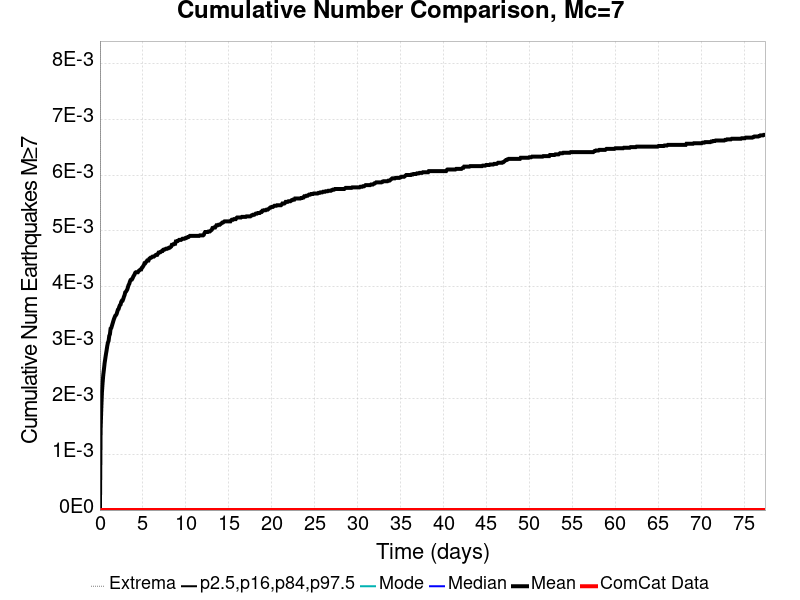

Data behind this chart, as committed beside it:
Time (days), ComCat Data, Simulation Mean, Simulation Median, Simulation Mode, Simulation Minimum, Simulation Maximum, 2.5 %-ile, 16 %-ile, 84 %-ile, 97.5 %-ile
0.0, 0.0, 0.0, 0.0, 0.0, 0.0, 0.0, 0.0, 0.0, 0.0, 0.0
0.07751, 0.0, 0.00143, 0.0, 0.0, 0.0, 1.0, 0.0, 0.0, 0.0, 0.0
0.155, 0.0, 0.00181, 0.0, 0.0, 0.0, 1.0, 0.0, 0.0, 0.0, 0.0
0.2325, 0.0, 0.00211, 0.0, 0.0, 0.0, 1.0, 0.0, 0.0, 0.0, 0.0
0.31, 0.0, 0.00228, 0.0, 0.0, 0.0, 1.0, 0.0, 0.0, 0.0, 0.0
0.3875, 0.0, 0.00242, 0.0, 0.0, 0.0, 1.0, 0.0, 0.0, 0.0, 0.0
0.465, 0.0, 0.00252, 0.0, 0.0, 0.0, 1.0, 0.0, 0.0, 0.0, 0.0
0.5425, 0.0, 0.00263, 0.0, 0.0, 0.0, 1.0, 0.0, 0.0, 0.0, 0.0
0.6201, 0.0, 0.00271, 0.0, 0.0, 0.0, 1.0, 0.0, 0.0, 0.0, 0.0
0.6976, 0.0, 0.00279, 0.0, 0.0, 0.0, 1.0, 0.0, 0.0, 0.0, 0.0
0.7751, 0.0, 0.00286, 0.0, 0.0, 0.0, 1.0, 0.0, 0.0, 0.0, 0.0
0.8526, 0.0, 0.00294, 0.0, 0.0, 0.0, 1.0, 0.0, 0.0, 0.0, 0.0
0.9301, 0.0, 0.003, 0.0, 0.0, 0.0, 2.0, 0.0, 0.0, 0.0, 0.0
1.008, 0.0, 0.00303, 0.0, 0.0, 0.0, 2.0, 0.0, 0.0, 0.0, 0.0
1.085, 0.0, 0.00312, 0.0, 0.0, 0.0, 2.0, 0.0, 0.0, 0.0, 0.0
1.163, 0.0, 0.00315, 0.0, 0.0, 0.0, 2.0, 0.0, 0.0, 0.0, 0.0
1.24, 0.0, 0.00325, 0.0, 0.0, 0.0, 2.0, 0.0, 0.0, 0.0, 0.0
1.318, 0.0, 0.00326, 0.0, 0.0, 0.0, 2.0, 0.0, 0.0, 0.0, 0.0
1.395, 0.0, 0.0033, 0.0, 0.0, 0.0, 2.0, 0.0, 0.0, 0.0, 0.0
1.473, 0.0, 0.00334, 0.0, 0.0, 0.0, 2.0, 0.0, 0.0, 0.0, 0.0
1.55, 0.0, 0.00338, 0.0, 0.0, 0.0, 2.0, 0.0, 0.0, 0.0, 0.0
1.628, 0.0, 0.00342, 0.0, 0.0, 0.0, 2.0, 0.0, 0.0, 0.0, 0.0
1.705, 0.0, 0.00345, 0.0, 0.0, 0.0, 2.0, 0.0, 0.0, 0.0, 0.0
1.783, 0.0, 0.00348, 0.0, 0.0, 0.0, 2.0, 0.0, 0.0, 0.0, 0.0
1.86, 0.0, 0.00349, 0.0, 0.0, 0.0, 2.0, 0.0, 0.0, 0.0, 0.0
1.938, 0.0, 0.00351, 0.0, 0.0, 0.0, 2.0, 0.0, 0.0, 0.0, 0.0
2.015, 0.0, 0.00355, 0.0, 0.0, 0.0, 2.0, 0.0, 0.0, 0.0, 0.0
2.093, 0.0, 0.00359, 0.0, 0.0, 0.0, 2.0, 0.0, 0.0, 0.0, 0.0
2.17, 0.0, 0.0036, 0.0, 0.0, 0.0, 2.0, 0.0, 0.0, 0.0, 0.0
2.248, 0.0, 0.00364, 0.0, 0.0, 0.0, 2.0, 0.0, 0.0, 0.0, 0.0
2.325, 0.0, 0.00367, 0.0, 0.0, 0.0, 2.0, 0.0, 0.0, 0.0, 0.0
2.403, 0.0, 0.00368, 0.0, 0.0, 0.0, 2.0, 0.0, 0.0, 0.0, 0.0
2.48, 0.0, 0.00373, 0.0, 0.0, 0.0, 2.0, 0.0, 0.0, 0.0, 0.0
2.558, 0.0, 0.00375, 0.0, 0.0, 0.0, 2.0, 0.0, 0.0, 0.0, 0.0
2.635, 0.0, 0.00375, 0.0, 0.0, 0.0, 2.0, 0.0, 0.0, 0.0, 0.0
2.713, 0.0, 0.00378, 0.0, 0.0, 0.0, 2.0, 0.0, 0.0, 0.0, 0.0
2.79, 0.0, 0.00382, 0.0, 0.0, 0.0, 2.0, 0.0, 0.0, 0.0, 0.0
2.868, 0.0, 0.00385, 0.0, 0.0, 0.0, 2.0, 0.0, 0.0, 0.0, 0.0
2.945, 0.0, 0.0039, 0.0, 0.0, 0.0, 2.0, 0.0, 0.0, 0.0, 0.0
3.023, 0.0, 0.00391, 0.0, 0.0, 0.0, 2.0, 0.0, 0.0, 0.0, 0.0
3.1, 0.0, 0.00393, 0.0, 0.0, 0.0, 2.0, 0.0, 0.0, 0.0, 0.0
3.178, 0.0, 0.00395, 0.0, 0.0, 0.0, 2.0, 0.0, 0.0, 0.0, 0.0
3.255, 0.0, 0.00399, 0.0, 0.0, 0.0, 2.0, 0.0, 0.0, 0.0, 0.0
3.333, 0.0, 0.00403, 0.0, 0.0, 0.0, 2.0, 0.0, 0.0, 0.0, 0.0
3.41, 0.0, 0.00405, 0.0, 0.0, 0.0, 2.0, 0.0, 0.0, 0.0, 0.0
3.488, 0.0, 0.00409, 0.0, 0.0, 0.0, 2.0, 0.0, 0.0, 0.0, 0.0
3.565, 0.0, 0.00412, 0.0, 0.0, 0.0, 2.0, 0.0, 0.0, 0.0, 0.0
3.643, 0.0, 0.00413, 0.0, 0.0, 0.0, 2.0, 0.0, 0.0, 0.0, 0.0
3.72, 0.0, 0.00413, 0.0, 0.0, 0.0, 2.0, 0.0, 0.0, 0.0, 0.0
3.798, 0.0, 0.00415, 0.0, 0.0, 0.0, 2.0, 0.0, 0.0, 0.0, 0.0
3.875, 0.0, 0.00418, 0.0, 0.0, 0.0, 2.0, 0.0, 0.0, 0.0, 0.0
3.953, 0.0, 0.0042, 0.0, 0.0, 0.0, 2.0, 0.0, 0.0, 0.0, 0.0
4.03, 0.0, 0.00422, 0.0, 0.0, 0.0, 2.0, 0.0, 0.0, 0.0, 0.0
4.108, 0.0, 0.00425, 0.0, 0.0, 0.0, 2.0, 0.0, 0.0, 0.0, 0.0
4.185, 0.0, 0.00426, 0.0, 0.0, 0.0, 2.0, 0.0, 0.0, 0.0, 0.0
4.263, 0.0, 0.00426, 0.0, 0.0, 0.0, 2.0, 0.0, 0.0, 0.0, 0.0
4.34, 0.0, 0.00426, 0.0, 0.0, 0.0, 2.0, 0.0, 0.0, 0.0, 0.0
4.418, 0.0, 0.00426, 0.0, 0.0, 0.0, 2.0, 0.0, 0.0, 0.0, 0.0
4.495, 0.0, 0.00428, 0.0, 0.0, 0.0, 2.0, 0.0, 0.0, 0.0, 0.0
4.573, 0.0, 0.00429, 0.0, 0.0, 0.0, 2.0, 0.0, 0.0, 0.0, 0.0
... 940 more rows
